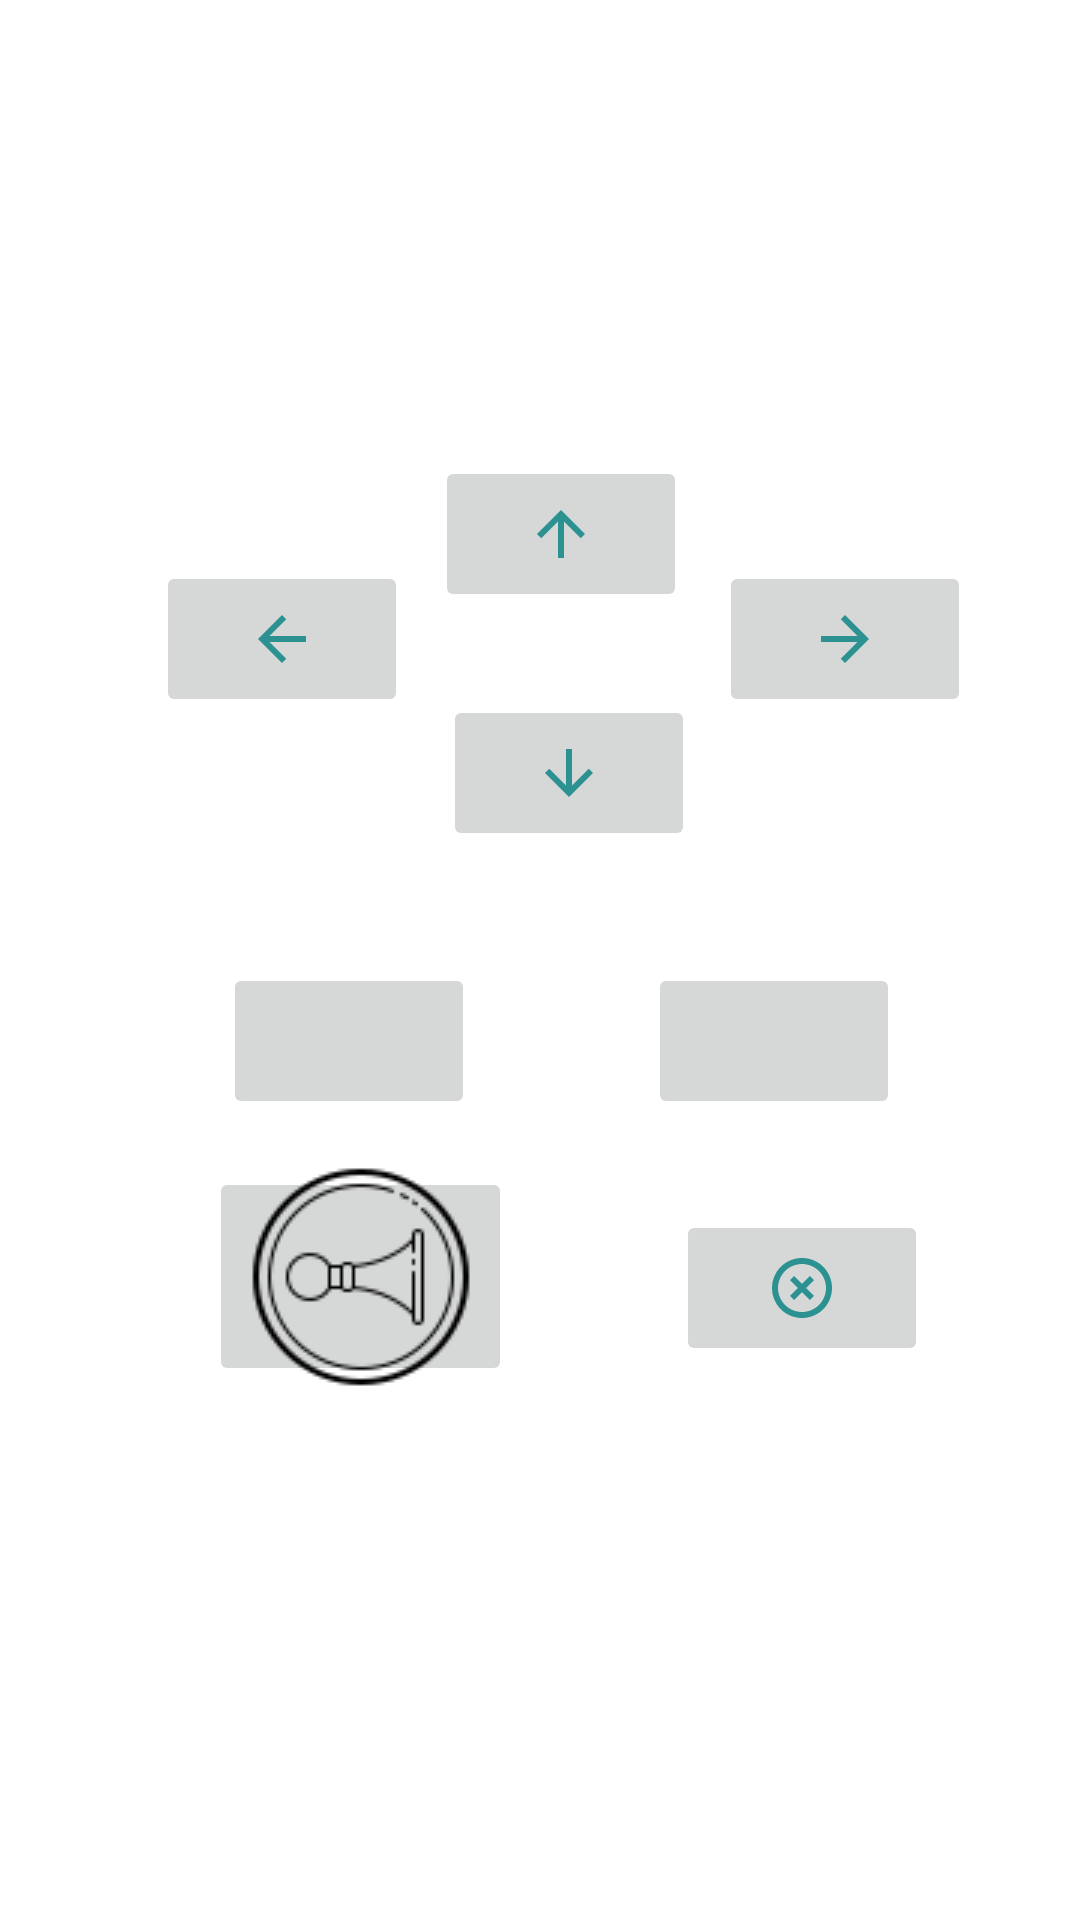

The Android layout XML behind this screen, and the referenced resources:
<!-- AndroidManifest.xml: application theme Theme.RCBMFCar -->
<!-- res/layout/activity_rccontrol.xml -->
<?xml version="1.0" encoding="utf-8"?>
<androidx.constraintlayout.widget.ConstraintLayout xmlns:android="http://schemas.android.com/apk/res/android"
    xmlns:app="http://schemas.android.com/apk/res-auto"
    xmlns:tools="http://schemas.android.com/tools"
    android:layout_width="match_parent"
    android:layout_height="match_parent"
    tools:context=".RCControl">

    <ImageButton
        android:id="@+id/idarrowUp"
        android:layout_width="84dp"
        android:layout_height="52dp"
        android:layout_marginTop="152dp"
        app:layout_constraintBottom_toTopOf="@+id/idarrowDown"
        app:layout_constraintEnd_toEndOf="parent"
        app:layout_constraintHorizontal_bias="0.525"
        app:layout_constraintStart_toStartOf="parent"
        app:layout_constraintTop_toTopOf="parent"
        app:layout_constraintVertical_bias="0.0"
        app:srcCompat="@drawable/ic_action_arrowup"
        tools:ignore="VectorDrawableCompat,SpeakableTextPresentCheck" />

    <ImageButton
        android:id="@+id/idarrowDown"
        android:layout_width="84dp"
        android:layout_height="52dp"
        app:layout_constraintBottom_toBottomOf="parent"
        app:layout_constraintEnd_toEndOf="parent"
        app:layout_constraintHorizontal_bias="0.535"
        app:layout_constraintStart_toStartOf="parent"
        app:layout_constraintTop_toTopOf="parent"
        app:layout_constraintVertical_bias="0.394"
        app:srcCompat="@drawable/ic_action_arrowdown"
        tools:ignore="VectorDrawableCompat,SpeakableTextPresentCheck" />

    <ImageButton
        android:id="@+id/idarrowright"
        android:layout_width="84dp"
        android:layout_height="52dp"
        app:layout_constraintBottom_toBottomOf="parent"
        app:layout_constraintEnd_toEndOf="parent"
        app:layout_constraintHorizontal_bias="0.74"
        app:layout_constraintStart_toEndOf="@+id/idarrowleft"
        app:layout_constraintTop_toTopOf="parent"
        app:layout_constraintVertical_bias="0.318"
        app:srcCompat="@drawable/ic_action_arrowright"
        tools:ignore="VectorDrawableCompat,SpeakableTextPresentCheck" />

    <ImageButton
        android:id="@+id/idarrowleft"
        android:layout_width="84dp"
        android:layout_height="52dp"
        app:layout_constraintBottom_toBottomOf="parent"
        app:layout_constraintEnd_toEndOf="parent"
        app:layout_constraintHorizontal_bias="0.189"
        app:layout_constraintStart_toStartOf="parent"
        app:layout_constraintTop_toTopOf="parent"
        app:layout_constraintVertical_bias="0.318"
        app:srcCompat="@drawable/ic_action_arrowleft"
        tools:ignore="VectorDrawableCompat,SpeakableTextPresentCheck" />

    <ImageButton
        android:id="@+id/idFrontLights"
        android:layout_width="84dp"
        android:layout_height="52dp"
        app:layout_constraintBottom_toBottomOf="parent"
        app:layout_constraintEnd_toEndOf="parent"
        app:layout_constraintHorizontal_bias="0.269"
        app:layout_constraintStart_toStartOf="parent"
        app:layout_constraintTop_toTopOf="parent"
        app:layout_constraintVertical_bias="0.546"
        app:srcCompat="@drawable/car_front"
        tools:ignore="VectorDrawableCompat, SpeakableTextPresentCheck" />

    <ImageButton
        android:id="@+id/idBacklights"
        android:layout_width="84dp"
        android:layout_height="52dp"
        android:layout_marginEnd="60dp"
        android:layout_marginRight="60dp"
        app:layout_constraintBottom_toBottomOf="parent"
        app:layout_constraintEnd_toEndOf="parent"
        app:layout_constraintTop_toTopOf="parent"
        app:layout_constraintVertical_bias="0.546"
        app:srcCompat="@drawable/car_back"
        tools:ignore="VectorDrawableCompat, SpeakableTextPresentCheck" />

    <ImageButton
        android:id="@+id/idHornCar"
        android:layout_width="101dp"
        android:layout_height="73dp"
        app:layout_constraintBottom_toBottomOf="parent"
        app:layout_constraintEnd_toEndOf="parent"
        app:layout_constraintHorizontal_bias="0.269"
        app:layout_constraintStart_toStartOf="parent"
        app:layout_constraintTop_toTopOf="parent"
        app:layout_constraintVertical_bias="0.686"
        app:srcCompat="@drawable/horn"
        tools:ignore="VectorDrawableCompat, SpeakableTextPresentCheck" />

    <ImageButton
        android:id="@+id/idDisconnect"
        android:layout_width="84dp"
        android:layout_height="52dp"
        app:layout_constraintBottom_toBottomOf="parent"
        app:layout_constraintEnd_toEndOf="parent"
        app:layout_constraintHorizontal_bias="0.816"
        app:layout_constraintStart_toStartOf="parent"
        app:layout_constraintTop_toTopOf="parent"
        app:layout_constraintVertical_bias="0.686"
        app:srcCompat="@drawable/ic_action_shutdown"
        tools:ignore="VectorDrawableCompat, SpeakableTextPresentCheck" />
</androidx.constraintlayout.widget.ConstraintLayout>
<!-- resources referenced by this layout -->
<resources>
  <!-- drawable horn: png bitmap (drawable, 2994 bytes) -->
  <!-- drawable ic_action_arrowdown (drawable-anydpi) -->
  <vector xmlns:android="http://schemas.android.com/apk/res/android"
      android:width="24dp"
      android:height="24dp"
      android:viewportWidth="24"
      android:viewportHeight="24"
      android:tint="#008080"
      android:alpha="0.8">
    <path
        android:fillColor="@android:color/white"
        android:pathData="M20,12l-1.41,-1.41L13,16.17V4h-2v12.17l-5.58,-5.59L4,12l8,8 8,-8z"/>
  </vector>
  <!-- drawable ic_action_arrowleft (drawable-anydpi) -->
  <vector xmlns:android="http://schemas.android.com/apk/res/android"
      android:width="24dp"
      android:height="24dp"
      android:viewportWidth="24"
      android:viewportHeight="24"
      android:tint="#008080"
      android:alpha="0.8">
    <path
        android:fillColor="@android:color/white"
        android:pathData="M20,11H7.83l5.59,-5.59L12,4l-8,8 8,8 1.41,-1.41L7.83,13H20v-2z"/>
  </vector>
  <!-- drawable ic_action_arrowright (drawable-anydpi) -->
  <vector xmlns:android="http://schemas.android.com/apk/res/android"
      android:width="24dp"
      android:height="24dp"
      android:viewportWidth="24"
      android:viewportHeight="24"
      android:tint="#008080"
      android:alpha="0.8">
    <path
        android:fillColor="@android:color/white"
        android:pathData="M12,4l-1.41,1.41L16.17,11H4v2h12.17l-5.58,5.59L12,20l8,-8z"/>
  </vector>
  <!-- drawable ic_action_arrowup (drawable-anydpi) -->
  <vector xmlns:android="http://schemas.android.com/apk/res/android"
      android:width="24dp"
      android:height="24dp"
      android:viewportWidth="24"
      android:viewportHeight="24"
      android:tint="#008080"
      android:alpha="0.8">
    <path
        android:fillColor="@android:color/white"
        android:pathData="M4,12l1.41,1.41L11,7.83V20h2V7.83l5.58,5.59L20,12l-8,-8 -8,8z"/>
  </vector>
  <!-- drawable ic_action_shutdown (drawable-anydpi) -->
  <vector xmlns:android="http://schemas.android.com/apk/res/android"
      android:width="24dp"
      android:height="24dp"
      android:viewportWidth="24"
      android:viewportHeight="24"
      android:tint="#008080"
      android:alpha="0.8">
    <path
        android:fillColor="@android:color/white"
        android:pathData="M14.59,8L12,10.59 9.41,8 8,9.41 10.59,12 8,14.59 9.41,16 12,13.41 14.59,16 16,14.59 13.41,12 16,9.41 14.59,8zM12,2C6.47,2 2,6.47 2,12s4.47,10 10,10 10,-4.47 10,-10S17.53,2 12,2zM12,20c-4.41,0 -8,-3.59 -8,-8s3.59,-8 8,-8 8,3.59 8,8 -3.59,8 -8,8z"/>
  </vector>
  <style name="Theme.RCBMFCar" parent="Theme.MaterialComponents.DayNight.DarkActionBar">
          
          <item name="colorPrimary">@color/purple_500</item>
          <item name="colorPrimaryVariant">@color/purple_700</item>
          <item name="colorOnPrimary">@color/white</item>
          
          <item name="colorSecondary">@color/teal_200</item>
          <item name="colorSecondaryVariant">@color/teal_700</item>
          <item name="colorOnSecondary">@color/black</item>
          
          <item name="android:statusBarColor" tools:targetApi="l">?attr/colorPrimaryVariant</item>
          
      </style>
  <!-- not gathered from this repository: default colours our renderer supplied (Android Studio template values) -->
  <color name="purple_500">#FF6200EE</color>
  <color name="purple_700">#FF3700B3</color>
  <color name="teal_200">#FF03DAC5</color>
  <color name="teal_700">#FF018786</color>
  <color name="black">#FF000000</color>
  <color name="white">#FFFFFFFF</color>
</resources>
